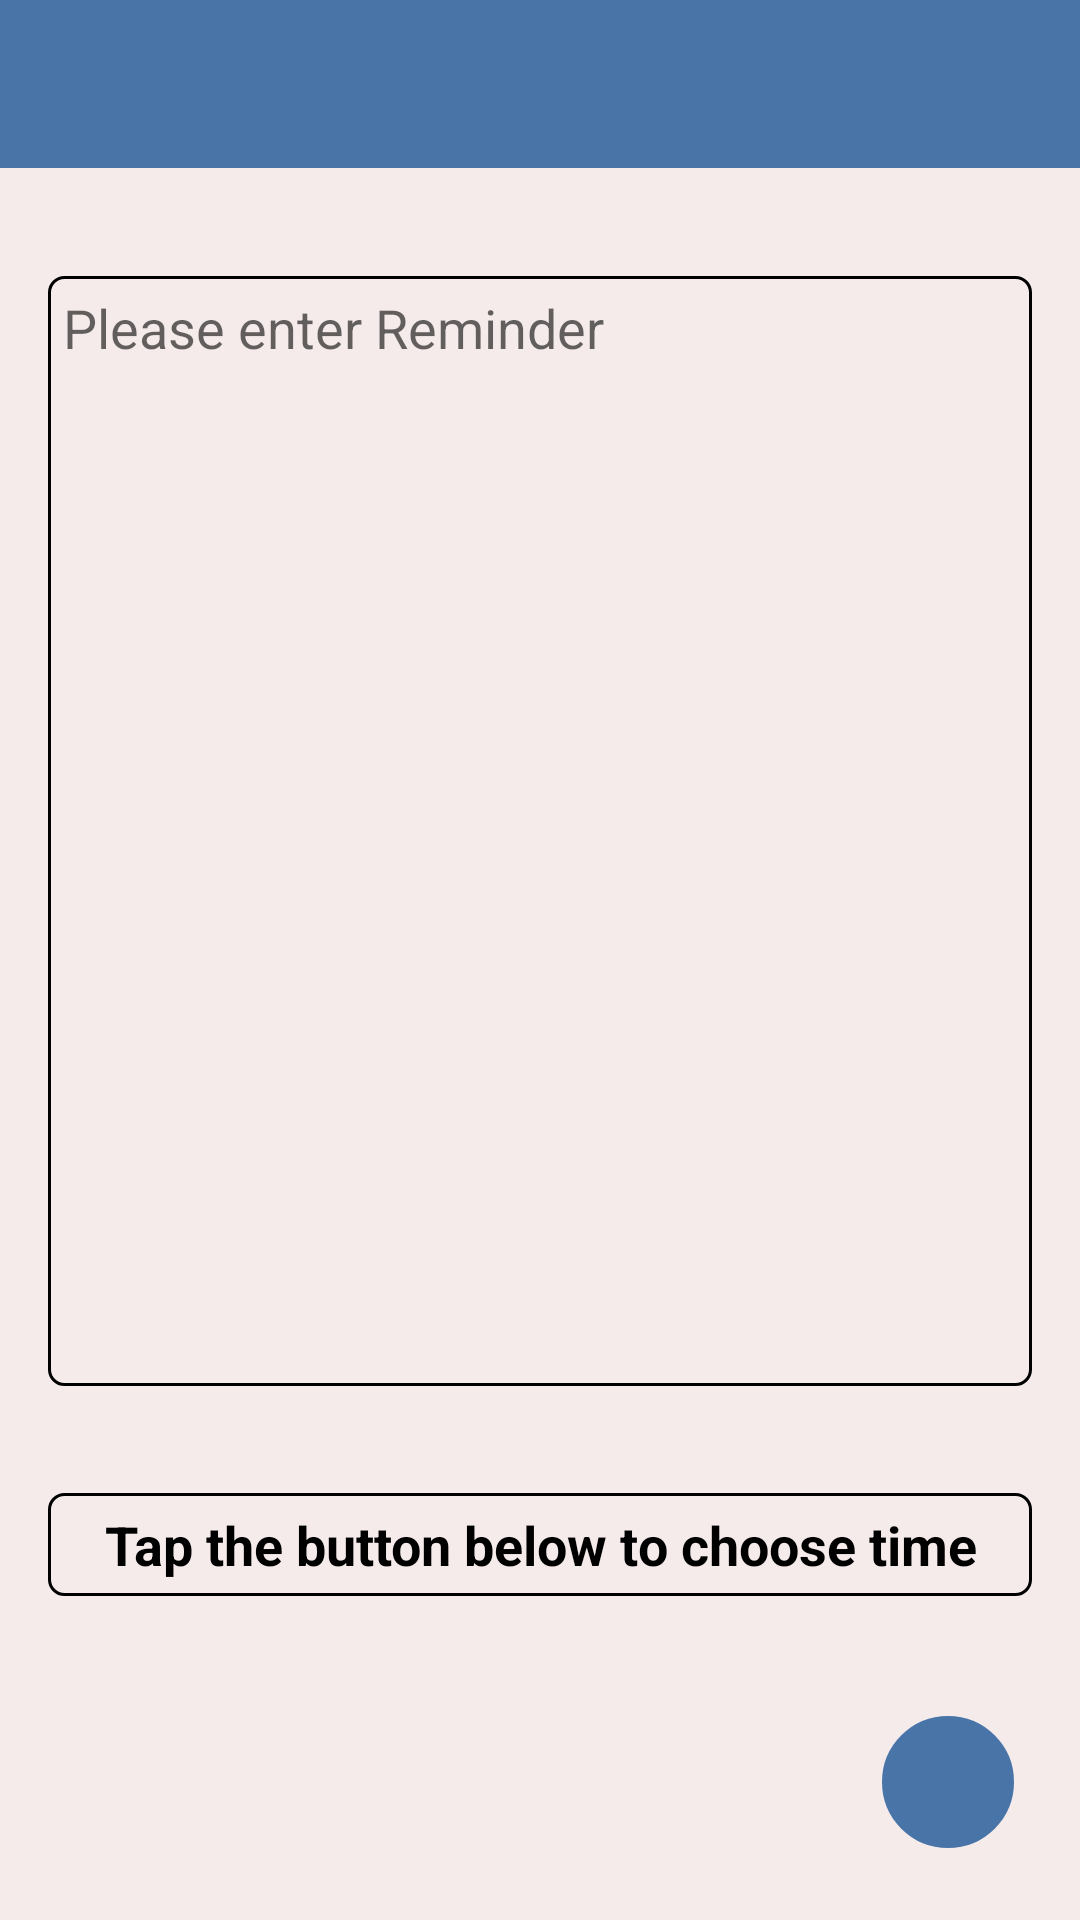

Produce the Android XML layout that renders to this screen, including the resource entries it uses.
<!-- AndroidManifest.xml: application theme AppTheme -->
<!-- res/layout/activity_time_picker.xml -->
<?xml version="1.0" encoding="utf-8"?>
<androidx.constraintlayout.widget.ConstraintLayout xmlns:android="http://schemas.android.com/apk/res/android"
    xmlns:app="http://schemas.android.com/apk/res-auto"
    android:layout_width="match_parent"
    android:layout_height="match_parent"
    android:background="#F6EBEB">

    <androidx.appcompat.widget.Toolbar
        android:id="@+id/toolbarNotification1"
        android:layout_width="match_parent"
        android:layout_height="?attr/actionBarSize"
        android:background="#4874A8"
        android:theme="@style/ThemeOverlay.AppCompat.Dark.ActionBar"
        app:layout_constraintEnd_toEndOf="parent"
        app:layout_constraintStart_toStartOf="parent"
        app:layout_constraintTop_toTopOf="parent" />

    <TextView
        android:id="@+id/textChooseTime"
        android:layout_width="0dp"
        android:layout_height="wrap_content"
        android:layout_alignParentBottom="true"
        android:layout_centerHorizontal="true"
        android:layout_marginStart="16dp"
        android:layout_marginEnd="16dp"
        android:layout_marginBottom="40dp"
        android:background="@drawable/customborder"
        android:fontFamily="sans-serif"
        android:text="Tap the button below to choose time"
        android:textAlignment="center"
        android:textAllCaps="false"
        android:textColor="#000000"
        android:textSize="18sp"
        android:textStyle="bold"
        app:layout_constraintBottom_toTopOf="@+id/imageButtonTimePicker"
        app:layout_constraintEnd_toEndOf="parent"
        app:layout_constraintStart_toStartOf="parent" />

    <ImageButton
        android:id="@+id/imageButtonTimePicker"
        android:layout_width="44dp"
        android:layout_height="44dp"
        android:layout_marginBottom="24dp"
        android:background="@drawable/roundborder"
        android:backgroundTint="#4874A8"
        android:scaleType="fitCenter"
        app:layout_constraintBottom_toBottomOf="parent"
        app:layout_constraintEnd_toEndOf="parent"
        app:layout_constraintHorizontal_bias="0.93"
        app:layout_constraintStart_toStartOf="parent"
        app:srcCompat="@drawable/ic_add_black_24dp" />

    <EditText
        android:id="@+id/messageTextMultiline"
        android:layout_width="0dp"
        android:layout_height="370dp"
        android:layout_marginStart="16dp"
        android:layout_marginTop="36dp"
        android:layout_marginEnd="16dp"
        android:background="@drawable/customborder"
        android:ems="10"
        android:gravity="start|top"
        android:hint="Please enter Reminder"
        android:inputType="textCapSentences"
        app:layout_constraintEnd_toEndOf="parent"
        app:layout_constraintHorizontal_bias="0.0"
        app:layout_constraintStart_toStartOf="parent"
        app:layout_constraintTop_toBottomOf="@+id/toolbarNotification1" />

</androidx.constraintlayout.widget.ConstraintLayout>
<!-- resources referenced by this layout -->
<resources>
  <!-- drawable customborder (drawable) -->
  <?xml version="1.0" encoding="utf-8"?>
  <shape xmlns:android="http://schemas.android.com/apk/res/android"
      android:shape="rectangle">
      <corners android:radius="5dp" />
      <padding
          android:left="5dp"
          android:bottom="5dp"
          android:right="5dp"
          android:top="5dp" />
      <stroke
          android:width="1dp"
          android:color="#000000" />
  
  
  </shape>
  <!-- drawable roundborder (drawable) -->
  <?xml version="1.0" encoding="utf-8"?>
  <shape xmlns:android="http://schemas.android.com/apk/res/android">
  
      android:shape="rectangle">
      <corners android:radius="40dp" />
      <padding
          android:left="1dp"
          android:bottom="1dp"
          android:right="1dp"
          android:top="1dp" />
      <stroke
          android:width="1dp"
          android:color="#000000" />
  </shape>
  <style name="AppTheme" parent="Theme.AppCompat.Light.NoActionBar">
          
          <item name="colorPrimary">#4874A8</item>
          <item name="colorPrimaryDark">#315073</item>
          <item name="colorAccent">@color/colorAccent</item>
      </style>
  <color name="colorAccent">#4874A8</color>
</resources>
